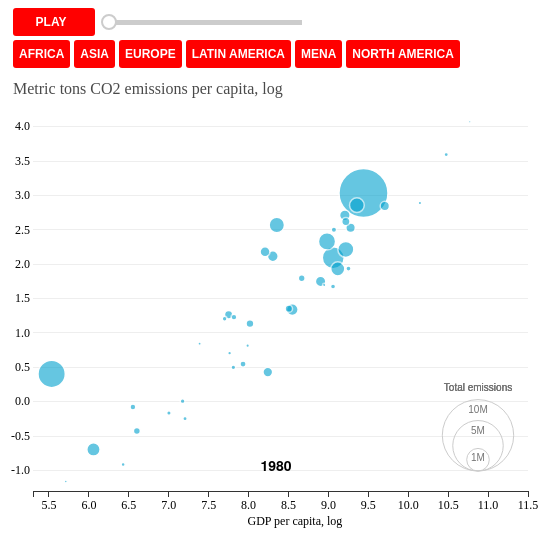
D3 v3 page, settled after 480 driven frames (8 s of simulated time); the page loaded 1 data file(s).


                function showAbout() {
                    var x = document.getElementById("About");
                    if (x.style.display === "none") {
                        x.style.display = "block";
                    } else {
                        x.style.display = "none";
                    }
                }
            
// ── js/final/chart.js
var margin = { top: 35, right: 45, bottom: 40, left: 25 },
  width = 565 - margin.left - margin.right,
  height = 460 - margin.top - margin.bottom;

var parseYear = d3.time.format('%Y').parse,
  parseDate = d3.time.format('%Y%m').parse,
  parseMonth = d3.time.format('%m-%Y').parse,
  numberFormat = d3.format(',.0f'),
  numberFormatDetailed = d3.format(',.1f');

var x = d3.scale.linear().range([0, width]);

var y = d3.scale.linear().range([height, 0]);

var xAxis = d3.svg
  .axis()
  .scale(x)
  .orient('bottom')
  .tickFormat(numberFormatDetailed);

var yAxis = d3.svg
  .axis()
  .scale(y)
  .orient('left')
  .tickFormat(numberFormatDetailed)
  .tickSize(-width);

var svg = d3
  .select('#chart')
  .append('svg')
  .attr('width', width + margin.left + margin.right)
  .attr('height', height + margin.top + margin.bottom)
  .append('g')
  .attr('transform', 'translate(' + margin.left + ',' + margin.top + ')');

var tooltip = d3
  .select('body')
  .append('div')
  .attr('class', 'tooltip')
  .style('opacity', 0);

var group;
var selectedGDP;
var selectedCO2pc;
var selectedCO2;
var selectedGDP2;
var selectedCO2pc2;

var selectedClass;
var duration = 250;
var year = 1980;
var count = 0;
var timerWidth = 200;
var timerHeight = 5;
var timerMargin = 2;
var radius = 7;
var buffer = 12;
var increment = (timerWidth - 2 * timerMargin - 5) / 30;

var slidersvg = d3
  .select('#slider')
  .append('svg')
  .attr('width', 250)
  .attr('height', 23);

var rect = slidersvg
  .append('rect')
  .attr('width', timerWidth)
  .attr('height', timerHeight)
  .attr('x', buffer - 5)
  .attr('y', buffer);

var timerCircle = slidersvg
  .append('circle')
  .attr('class', 'timerCircle')
  .attr('cx', buffer + count * increment + timerMargin)
  .attr('cy', buffer + timerMargin)
  .attr('r', radius);

d3.select('#play').on('click', function() {
  setup();
});

function setup() {
  d3.select('#play')
    .html("Play<span class='fa fa-caret-right'></span>")
    .on('click', null);
  year = 1980;
  count = 0;
  updateScatter();
  startTimer();
}

function startTimer() {
  if (year == 2010) {
    d3.select('#play').on('click', function() {
      setup();
    });

    setTimeout(function() {
      d3.select('#play').html("Replay<span class='fa fa-repeat'></span>");
    }, 500);
  } else {
    setTimeout(updateKnob, duration);
    setTimeout(updateScatter, duration);
    setTimeout(startTimer, duration);

    year = year + 1;
    count = count + 1;
  }
}

function updateKnob() {
  timerCircle
    .transition()
    .duration(duration)
    .ease('linear')
    .attr('cx', buffer + count * increment + timerMargin - 5);
}

d3.csv('./data/gdp.csv', function(error, data) {
  selectedCO2 = 'co2' + year;
  selectedGDP = 'loggdppc' + year;
  selectedCO2pc = 'logco2pc' + year;
  selectedGDP2 = 'gdppc' + year;
  selectedCO2pc2 = 'co2pc' + year;

  data.forEach(function(d) {
    d.loggdppc1980 = +d.loggdppc1980;
    d.logco2pc1980 = +d.logco2pc1980;
  });
  console.log(data);

  x.domain([5.3, 11.5]);
  y.domain([-1.3, 4.3]);

  svg
    .append('g')
    .attr('class', 'x axis')
    .attr('transform', 'translate(0,' + height + ')')
    .call(xAxis)
    .append('text')
    .attr('dy', '2.8em')
    .attr('dx', width / 1.6)
    .style('text-anchor', 'end')
    .attr('class', 'xlabel')
    .text('GDP per capita, log');

  svg
    .append('g')
    .attr('class', 'left axis')
    .call(yAxis);

  svg
    .append('text')
    .attr('id', 'year')
    .attr('dy', height - 20)
    .attr('dx', width / 2 - 20)
    .text('1980');

  svg
    .append('text')
    .attr('class', 'left label')
    .text('Metric tons CO2 emissions per capita, log')
    .attr('x', -margin.left + 5)
    .attr('y', -12);

  group = svg
    .selectAll('.group')
    .data(data)
    .enter()
    .append('g')
    .attr('class', 'group');

  group
    .append('circle')
    .attr('class', function(d) {
      return d.region;
    })
    .classed('scatter', true)
    .attr('id', function(d) {
      return d.country;
    })
    .attr('r', function(d) {
      return 20 * Math.pow(d.co21980 / 1000000 / 3.14, 0.5);
    })
    .attr('cx', function(d) {
      return x(d.loggdppc1980);
    })
    .attr('cy', function(d) {
      return y(d.logco2pc1980);
    });

  var legend = svg
    .append('g')
    .attr('class', 'legend')
    .attr('transform', 'translate(' + (width - 50) + ',' + (height - 20) + ')')
    .selectAll('g')
    .data([1e6, 5e6, 1e7])
    .enter()
    .append('g');

  legend
    .append('circle')
    .attr('cy', function(d) {
      return -20 * Math.pow(d / 1000000 / 3.14, 0.5);
    })
    .attr('r', function(d) {
      return 20 * Math.pow(d / 1000000 / 3.14, 0.5);
    });

  legend
    .append('text')
    .attr('y', function(d) {
      return -40 * Math.pow(d / 1000000 / 3.14, 0.5);
    })
    .attr('dy', '1.3em')
    .text(d3.format('.1s'));

  legend
    .append('text')
    .attr('dy', '-80px')
    .text('Total emissions');

  d3.selectAll('.scatter')
    .on('mouseover', function(d) {
      d3.select(this)
        .style('fill', '#006E9B')
        .style('opacity', 1);

      tooltip
        .html(
          '<p><strong>' +
            d.country +
            ', ' +
            year +
            '</strong></p>' +
            '<p>CO<sub>2</sub> emissions: <strong>' +
            numberFormatDetailed(d[selectedCO2] / 1000000) +
            ' million kilotons</strong></p>' +
            '<p>GDP per capita: <strong>$' +
            numberFormat(d[selectedGDP2]) +
            '</strong></p>' +
            '<p>CO<sub>2</sub> per capita: <strong>' +
            numberFormatDetailed(d[selectedCO2pc2]) +
            ' metric tons</strong></p>'
        )
        .style('left', d3.event.pageX - 15 + 'px')
        .style('top', d3.event.pageY - 100 + 'px')
        .transition()
        .duration(250)
        .style('opacity', 1);
    })
    .on('mouseout', function(d) {
      tooltip
        .transition()
        .duration(250)
        .style('opacity', 0);

      d3.selectAll('.scatter')
        .style('fill', '#00a1ce')
        .style('opacity', 0.6);
    });

  d3.selectAll('#countrybuttons .button').on('click', function() {
    selectedClass = d3.select(this).attr('id');

    if (d3.select(this).classed('selected')) {
      d3.select(this).classed('selected', false);

      d3.selectAll('.' + selectedClass)
        .style('opacity', 0)
        .style('display', 'none');
    } else {
      d3.select(this).classed('selected', true);
      d3.selectAll('.' + selectedClass)
        .style('opacity', 0.6)
        .style('display', 'inline');
    }
  });
});

function updateScatter() {
  selectedCO2 = 'co2' + year;
  selectedGDP = 'loggdppc' + year;
  selectedCO2pc = 'logco2pc' + year;
  selectedGDP2 = 'gdppc' + year;
  selectedCO2pc2 = 'co2pc' + year;

  d3.selectAll('.scatter')
    .transition()
    .duration(duration)
    .ease('linear')
    .attr('r', function(d) {
      return 20 * Math.pow(d[selectedCO2] / 1000000 / 3.14, 0.5);
    })
    .attr('cx', function(d) {
      return x(d[selectedGDP]);
    })
    .attr('cy', function(d) {
      return y(d[selectedCO2pc]);
    });

  d3.select('#year').text(year);

  d3.selectAll('.scatter')
    .on('mouseover', function(d) {
      d3.select(this)
        .style('fill', '#006E9B')
        .style('opacity', 1);

      tooltip
        .html(
          '<p><strong>' +
            d.country +
            ', ' +
            year +
            '</strong></p>' +
            '<p>CO<sub>2</sub> emissions: <strong>' +
            numberFormatDetailed(d[selectedCO2] / 1000000) +
            ' million kilotons</strong></p>' +
            '<p>GDP per capita: <strong>$' +
            numberFormat(d[selectedGDP2]) +
            '</strong></p>' +
            '<p>CO<sub>2</sub> per capita: <strong>' +
            numberFormatDetailed(d[selectedCO2pc2]) +
            ' metric tons</strong></p>'
        )
        .style('left', d3.event.pageX - 15 + 'px')
        .style('top', d3.event.pageY - 100 + 'px')
        .transition()
        .duration(250)
        .style('opacity', 1);
    })
    .on('mouseout', function(d) {
      tooltip
        .transition()
        .duration(250)
        .style('opacity', 0);

      d3.selectAll('.scatter')
        .style('fill', '#00a1ce')
        .style('opacity', 0.6);
    });
}

d3.select(self.frameElement).style('height', '625px');


### data: data/gdp.csv
country, code, region, incomegroup, co2pc1980, co2pc1981, co2pc1982, co2pc1983, co2pc1984, co2pc1985, co2pc1986, co2pc1987, co2pc1988, co2pc1989, co2pc1990, co2pc1991, co2pc1992, co2pc1993, co2pc1994, co2pc1995, co2pc1996, co2pc1997, co2pc1998, co2pc1999
China, CHN, asia, Upper middle income, 1.495, 1.46, 1.567, 1.629, 1.75, 1.871, 1.939, 2.038, 2.151, 2.153, 2.168, 2.246, 2.314, 2.443, 2.566, 2.756, 2.844, 2.821, 2.677, 2.649
United States, USA, northamerica, High income: OECD, 20.78, 19.75, 18.56, 18.54, 18.96, 18.86, 18.7, 19.33, 19.99, 20.06, 19.1, 19.08, 19.19, 19.35, 19.46, 19.36, 19.62, 19.88, 19.78, 19.82
India, IND, asia, Lower middle income, 0.4987, 0.5242, 0.5447, 0.578, 0.5846, 0.6274, 0.6582, 0.6879, 0.7271, 0.7787, 0.7948, 0.8325, 0.8671, 0.884, 0.9217, 0.9626, 1.03, 1.054, 1.064, 1.116
Russia, RUS, europe, High income: nonOECD, , , , , , , , , , , , , 14.39, 13.22, 11.61, 11.22, 11.01, 10.54, 10.34, 10.45
Japan, JPN, asia, High income: OECD, 8.114, 7.902, 7.6, 7.411, 7.833, 7.581, 7.534, 7.418, 8.067, 8.33, 8.862, 8.881, 9.044, 8.902, 9.395, 9.438, 9.587, 9.53, 9.169, 9.459
Germany, DEU, europe, High income: OECD, , , , , , , , , , , , 11.62, 11.06, 10.81, 10.63, 10.58, 10.86, 10.51, 10.43, 10.02
Iran, IRN, mena, Upper middle income, 3.112, 2.794, 3.281, 3.419, 3.302, 3.386, 3.005, 3.109, 3.31, 3.483, 3.746, 3.968, 3.929, 4.031, 4.455, 4.524, 4.504, 4.317, 4.853, 5.901
Korea, KOR, asia, High income: OECD, 3.538, 3.609, 3.608, 3.781, 4.057, 4.37, 4.427, 4.629, 5.281, 5.556, 5.76, 6.039, 6.498, 7.285, 7.707, 8.311, 8.868, 9.357, 7.882, 8.577
Canada, CAN, northamerica, High income: OECD, 17.43, 16.71, 15.88, 15.6, 15.82, 15.49, 14.78, 15.51, 16.15, 16.08, 16.2, 15.94, 16.4, 16.58, 15.61, 15.66, 15.77, 16.11, 17.1, 16.9
United Kingdom, GBR, europe, High income: OECD, 10.29, 9.955, 9.74, 9.688, 9.382, 9.9, 10.03, 10.07, 10.02, 10.19, 9.975, 10.18, 10.04, 9.678, 9.595, 9.577, 9.823, 9.355, 9.323, 9.126
Saudi Arabia, SAU, mena, High income: nonOECD, 17.21, 16.74, 14.15, 13.55, 12.37, 13.01, 14.72, 13.13, 13.41, 13.01, 13.45, 16, 16.54, 17.67, 16.98, 12.72, 13.73, 11.34, 10.77, 11.54
South Africa, ZAF, africa, Upper middle income, 8.285, 9.109, 9.69, 9.831, 10.36, 10.36, 10.3, 9.991, 10.17, 9.89, 9.475, 9.638, 8.854, 9.141, 9.376, 9.035, 8.966, 9.073, 8.884, 8.644
Mexico, MEX, latam, Upper middle income, 3.816, 3.956, 4.152, 3.719, 3.636, 3.705, 3.709, 3.795, 3.716, 4.291, 3.653, 3.713, 3.66, 3.604, 3.72, 3.439, 3.506, 3.621, 3.709, 3.732
Indonesia, IDN, asia, Lower middle income, 0.6515, 0.6728, 0.6922, 0.6741, 0.7051, 0.7463, 0.7344, 0.7298, 0.7672, 0.7464, 0.8373, 0.9887, 1.095, 1.163, 1.159, 1.159, 1.285, 1.393, 1.036, 1.175
Brazil, BRA, latam, Upper middle income, 1.537, 1.379, 1.35, 1.277, 1.266, 1.331, 1.431, 1.464, 1.449, 1.455, 1.396, 1.442, 1.428, 1.47, 1.519, 1.596, 1.732, 1.8, 1.843, 1.861
Italy, ITA, europe, High income: OECD, 6.892, 6.69, 6.538, 6.389, 6.498, 6.576, 6.475, 6.778, 6.883, 7.215, 7.362, 7.467, 7.404, 7.248, 7.167, 7.57, 7.602, 7.676, 7.825, 7.733
Australia, AUS, asia, High income: OECD, 15.02, 15.43, 15.42, 14.64, 15.22, 15.31, 14.98, 15.75, 15.8, 16.52, 16.84, 16.29, 16.83, 17.1, 17.02, 17.01, 17.98, 18.02, 18.54, 17.2
France, FRA, europe, High income: OECD, 9.151, 8.192, 7.827, 7.526, 7.176, 7.055, 6.747, 6.567, 6.439, 6.722, 6.832, 7.303, 6.747, 6.583, 6.228, 6.605, 6.83, 6.329, 6.797, 6.138
Poland, POL, europe, High income: OECD, 13.06, 11.42, 11.65, 11.55, 11.76, 11.99, 12.1, 12.35, 11.79, 11.16, 9.624, 9.454, 9.313, 9.166, 8.722, 8.986, 9.29, 9.083, 8.456, 8.203
Ukraine, UKR, europe, Lower middle income, , , , , , , , , , , , , 12.3, 10.47, 8.609, 8.657, 8.076, 6.744, 6.554, 6.695
Turkey, TUR, europe, Upper middle income, 1.726, 1.777, 1.891, 1.923, 1.99, 2.17, 2.329, 2.539, 2.423, 2.625, 2.701, 2.706, 2.743, 2.806, 2.722, 2.939, 3.166, 3.288, 3.272, 3.161
Thailand, THA, asia, Upper middle income, 0.8469, 0.7874, 0.7697, 0.8462, 0.8997, 0.9354, 0.9377, 1.055, 1.219, 1.413, 1.694, 1.84, 1.998, 2.251, 2.487, 2.841, 3.139, 3.207, 2.809, 2.967
Spain, ESP, europe, High income: OECD, 5.743, 5.492, 5.532, 5.374, 5.197, 5.238, 4.943, 4.941, 5.141, 5.843, 5.634, 5.8, 5.991, 5.599, 5.944, 6.137, 5.913, 6.371, 6.585, 7.073
Kazakhstan, KAZ, asia, Upper middle income, , , , , , , , , , , , , 15.9, 13.54, 12.39, 10.54, 9.031, 8.451, 8.298, 7.803
Malaysia, MYS, asia, Upper middle income, 2.024, 2.174, 2.102, 2.544, 2.263, 2.299, 2.465, 2.44, 2.484, 2.817, 3.108, 3.666, 3.921, 4.656, 4.652, 5.845, 5.897, 5.724, 5.108, 4.714
Egypt, EGY, mena, Lower middle income, 1.007, 1.11, 1.203, 1.188, 1.298, 1.27, 1.447, 1.417, 1.38, 1.307, 1.348, 1.372, 1.392, 1.571, 1.416, 1.565, 1.642, 1.715, 1.908, 1.926
Venezuela, VEN, latam, Upper middle income, 6.015, 5.915, 5.841, 5.668, 5.526, 5.847, 6.156, 6.073, 6.187, 5.653, 6.188, 5.71, 5.117, 5.877, 6.009, 6.031, 5.442, 5.819, 7.125, 7.209
Netherlands, NLD, europe, High income: OECD, 12.54, 11.58, 9.385, 9.623, 10.06, 10.21, 9.957, 10.4, 9.954, 10.98, 10.93, 10.89, 10.56, 10.83, 10.78, 10.74, 11.53, 10.98, 10.72, 10.31
Argentina, ARG, latam, Upper middle income, 3.867, 3.574, 3.568, 3.574, 3.564, 3.316, 3.384, 3.678, 3.83, 3.64, 3.452, 3.538, 3.623, 3.492, 3.586, 3.518, 3.664, 3.773, 3.813, 3.984
United Arab Emirates, ARE, mena, High income: nonOECD, 36.37, 33.79, 31.9, 29.08, 36.32, 37.06, 33.1, 31.48, 30.06, 31.92, 28.79, 29.88, 28.88, 31.11, 32.76, 30.11, 16.62, 15.96, 29.6, 27.09
Pakistan, PAK, mena, Lower middle income, 0.4009, 0.4158, 0.4367, 0.455, 0.4676, 0.4977, 0.5046, 0.5286, 0.5566, 0.5651, 0.6172, 0.5974, 0.6206, 0.6482, 0.6872, 0.6669, 0.726, 0.7089, 0.7121, 0.7141
Vietnam, VNM, asia, Lower middle income, 0.3132, 0.3239, 0.3301, 0.341, 0.3042, 0.3595, 0.3833, 0.4206, 0.3665, 0.2703, 0.3243, 0.319, 0.3138, 0.3303, 0.3704, 0.4041, 0.4739, 0.6069, 0.6297, 0.6227
Algeria, DZA, mena, Upper middle income, 3.416, 2.31, 1.891, 2.453, 3.21, 3.186, 3.24, 3.472, 3.371, 3.13, 3.007, 3.029, 2.988, 2.929, 3.003, 3.23, 3.236, 2.906, 3.474, 2.945
… [head cut at 6 KiB]